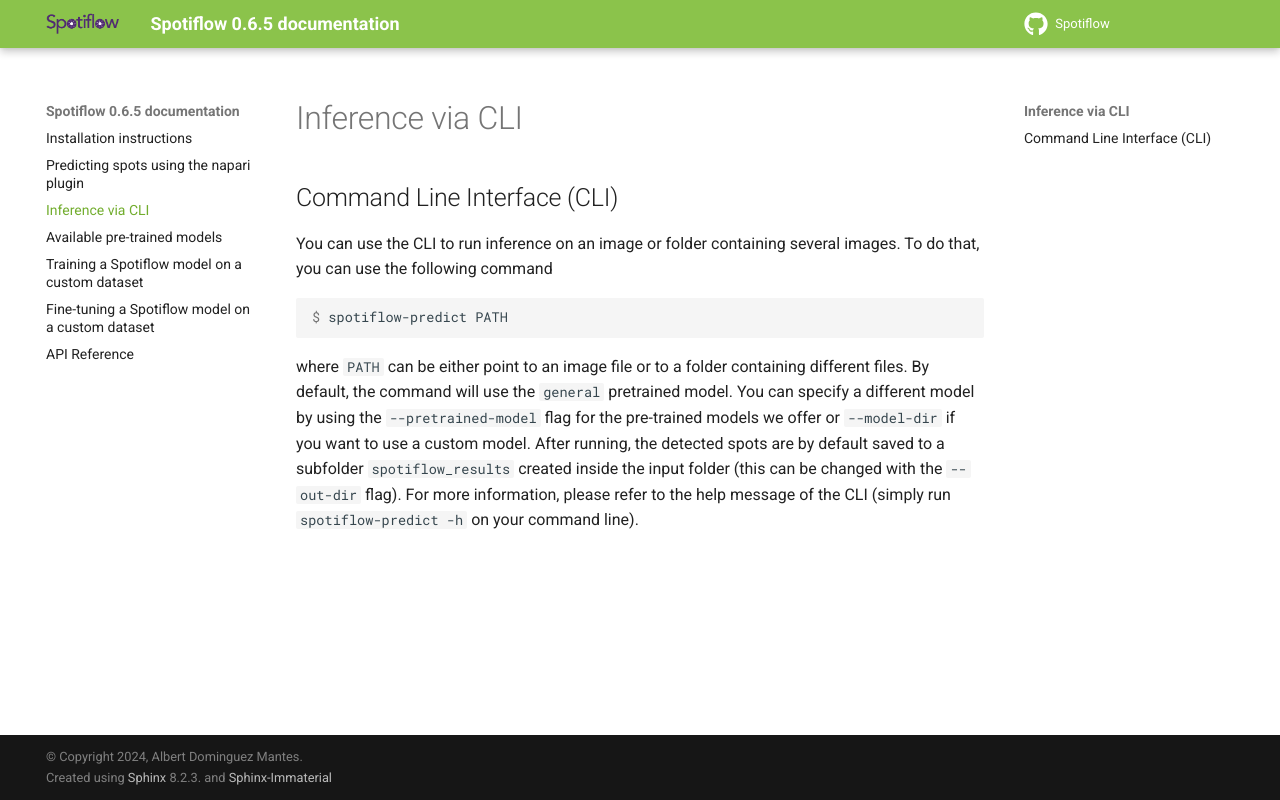

repository: weigertlab/spotiflow · page: cli.html · generator: sphinx

Inference via CLI
-----------------

Command Line Interface (CLI)
^^^^^^^^^^^^^^^^^^^^^^^^^^^^
You can use the CLI to run inference on an image or folder containing several images. To do that, you can use the following command

.. code-block:: console

   $ spotiflow-predict PATH

where ``PATH`` can be either point to an image file or to a folder containing different files. By default, the command will use the ``general`` pretrained model. You can specify a different model by using the ``--pretrained-model`` flag for the pre-trained models we offer or ``--model-dir`` if you want to use a custom model. After running, the detected spots are by default saved to a subfolder ``spotiflow_results`` created inside the input folder (this can be changed with the ``--out-dir`` flag). For more information, please refer to the help message of the CLI (simply run ``spotiflow-predict -h`` on your command line).
